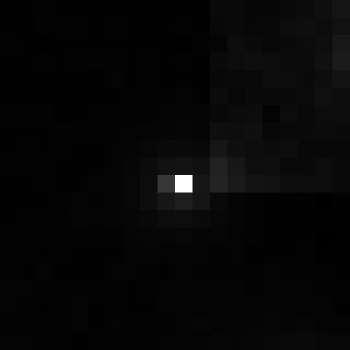

The table this chart was drawn from, first rows:
, xmin, ymin, lat, lon, area, perimeter, max_nanowatts, min_nanowatts, moonlight_illumination, clear_sky_confidence, mean_nanowatts
0, 693, 2999, -3.657, -3.657, 1.0, 0.0, 38.79, 0.2874, 11.82, 0.0, 0.85
